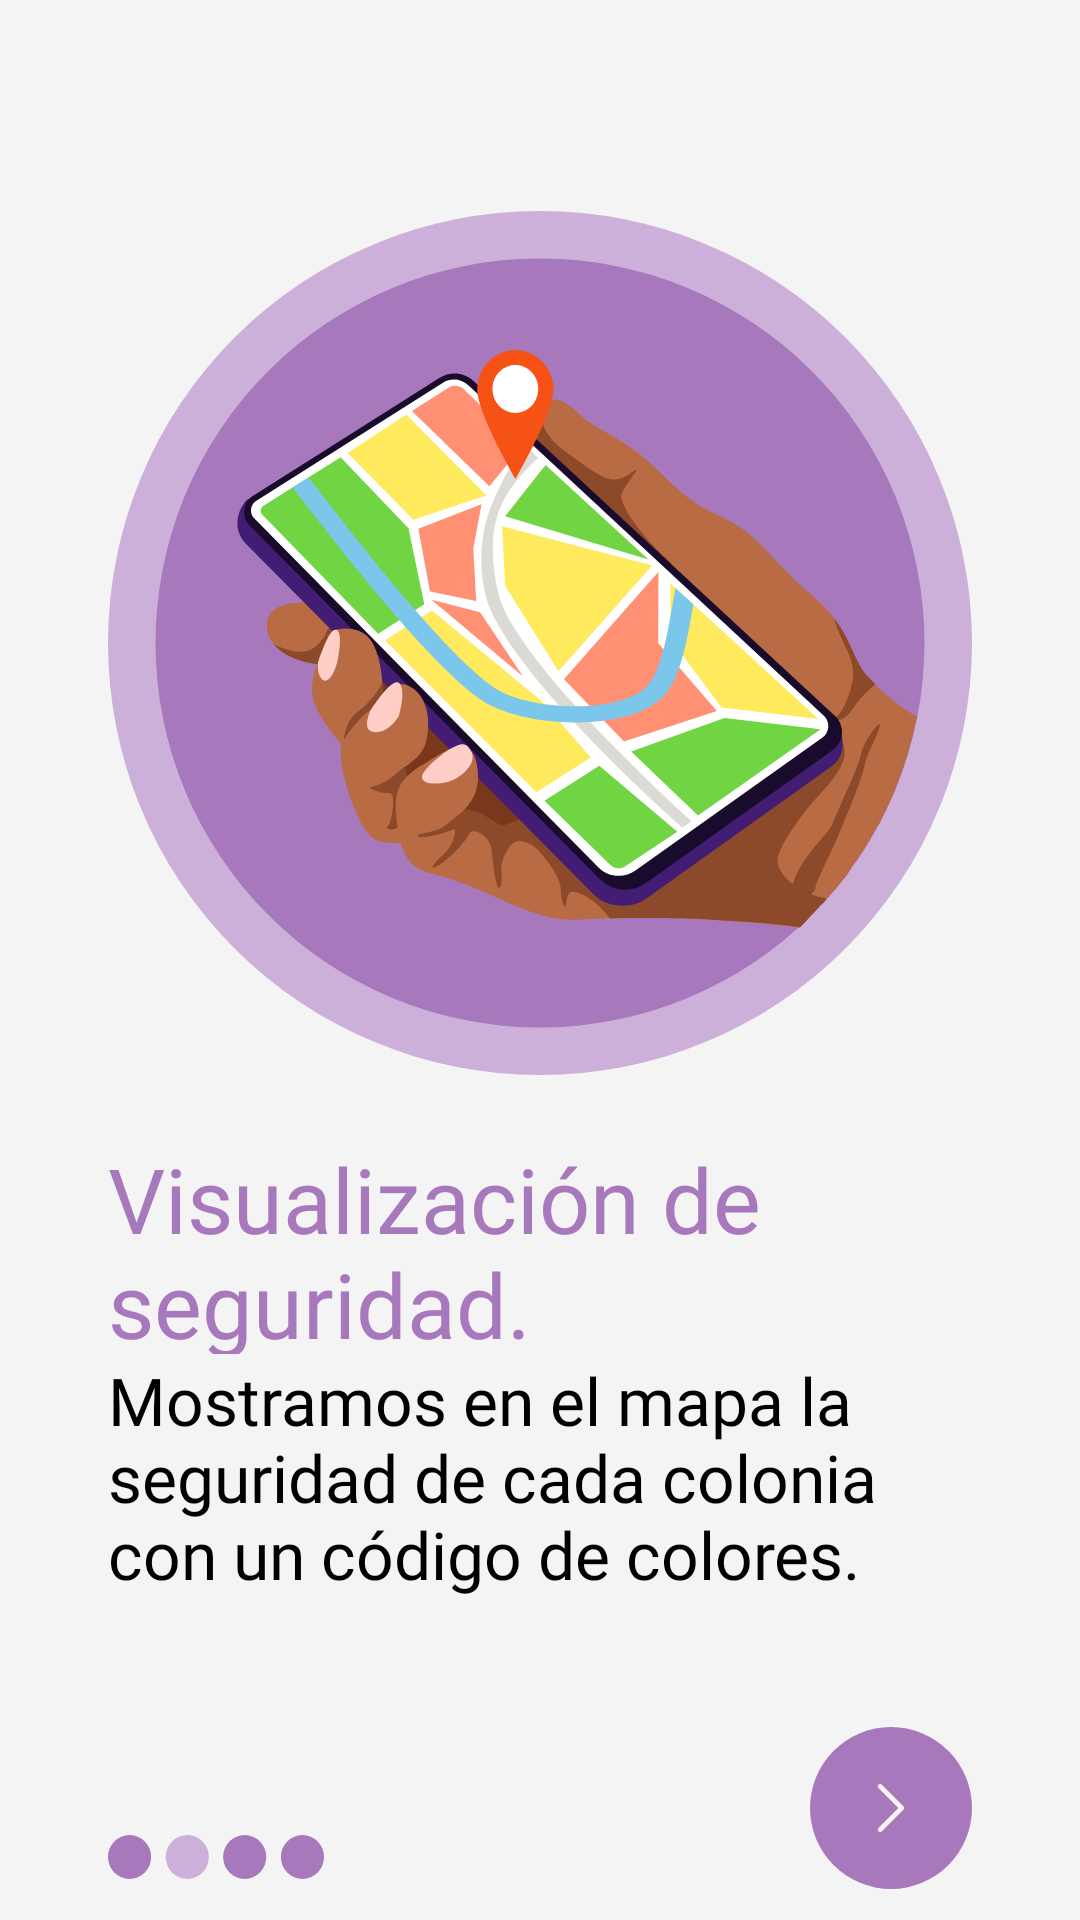

The Android layout XML behind this screen, and the referenced resources:
<!-- AndroidManifest.xml: application theme Theme.LlegaBien -->
<!-- res/layout/fragmento_usuario_guia2.xml -->
<?xml version="1.0" encoding="utf-8"?>
<androidx.constraintlayout.widget.ConstraintLayout xmlns:android="http://schemas.android.com/apk/res/android"
    xmlns:app="http://schemas.android.com/apk/res-auto"
    xmlns:tools="http://schemas.android.com/tools"
    android:layout_width="match_parent"
    android:layout_height="match_parent"
    android:background="@color/blanco"
    android:clickable="true"
    android:focusable="true"
    tools:context=".frontend.usuario.fragmento.FragmentoUsuarioGuia2">

    <androidx.constraintlayout.widget.Guideline
        android:id="@+id/guideline1_textView_usuarioGuia2"
        android:layout_width="wrap_content"
        android:layout_height="wrap_content"
        android:orientation="vertical"
        app:layout_constraintGuide_percent="0.10" />

    <androidx.constraintlayout.widget.Guideline
        android:id="@+id/guideline2_txtView_usuarioGuia2"
        android:layout_width="wrap_content"
        android:layout_height="wrap_content"
        android:orientation="vertical"
        app:layout_constraintGuide_percent="0.90" />

    <androidx.constraintlayout.widget.Guideline
        android:id="@+id/guideline_button_usuarioGuia2"
        android:layout_width="wrap_content"
        android:layout_height="wrap_content"
        android:orientation="vertical"
        app:layout_constraintGuide_percent="0.75" />

    <androidx.constraintlayout.widget.Guideline
        android:id="@+id/guideline_puntos_usuarioGuia2"
        android:layout_width="wrap_content"
        android:layout_height="wrap_content"
        android:orientation="vertical"
        app:layout_constraintGuide_percent="0.30" />

    <View
        android:id="@+id/view_icon_ruta_usuarioGuia2"
        android:layout_width="0dp"
        android:layout_height="0dp"
        android:background="@drawable/bkgd_icon_mapa_guia"
        app:layout_constraintBottom_toBottomOf="parent"
        app:layout_constraintDimensionRatio="1:1"
        app:layout_constraintEnd_toEndOf="@id/guideline2_txtView_usuarioGuia2"
        app:layout_constraintStart_toStartOf="@id/guideline1_textView_usuarioGuia2"
        app:layout_constraintTop_toTopOf="parent"
        app:layout_constraintVertical_bias="0.2" />

    <TextView
        android:id="@+id/textView_titulo_usuarioGuia2"
        android:layout_width="0dp"
        android:layout_height="0dp"
        android:fontFamily="@font/subtitulo"
        android:gravity="center_vertical|start"
        android:text="@string/titulo_mapa_guia"
        android:textColor="@color/morado_oscuro"
        android:textSize="@dimen/text_size_titulo_medium"
        app:layout_constraintBottom_toBottomOf="parent"
        app:layout_constraintDimensionRatio="4:1"
        app:layout_constraintEnd_toEndOf="@id/guideline2_txtView_usuarioGuia2"
        app:layout_constraintStart_toStartOf="@id/guideline1_textView_usuarioGuia2"
        app:layout_constraintTop_toBottomOf="@id/view_icon_ruta_usuarioGuia2"
        app:layout_constraintVertical_bias="0.1" />

    <TextView
        android:id="@+id/textView_frase_usuarioGuia2"
        android:layout_width="0dp"
        android:layout_height="0dp"
        android:background="@android:color/transparent"
        android:fontFamily="@font/parrafo"
        android:gravity="center_vertical|start"
        android:text="@string/frase_mapa_guia"
        android:textColor="@color/negro"
        android:textSize="@dimen/text_size_titulo_small"
        app:layout_constraintBottom_toBottomOf="parent"
        app:layout_constraintDimensionRatio="7:2"
        app:layout_constraintEnd_toEndOf="@id/guideline2_txtView_usuarioGuia2"
        app:layout_constraintStart_toStartOf="@id/guideline1_textView_usuarioGuia2"
        app:layout_constraintTop_toBottomOf="@id/textView_titulo_usuarioGuia2"
        app:layout_constraintVertical_bias="0.0" />

    <androidx.constraintlayout.widget.ConstraintLayout
        android:id="@+id/button_siguiente_usuarioGuia2"
        android:layout_width="0dp"
        android:layout_height="0dp"
        android:background="@drawable/bkgd_circulo"
        android:backgroundTint="@color/morado_oscuro"
        android:fontFamily="@font/parrafo_bold"
        android:clickable="true"
        android:focusable="true"
        app:layout_constraintBottom_toBottomOf="parent"
        app:layout_constraintDimensionRatio="1:1"
        app:layout_constraintEnd_toEndOf="@id/guideline2_txtView_usuarioGuia2"
        app:layout_constraintStart_toStartOf="@id/guideline_button_usuarioGuia2"
        app:layout_constraintTop_toBottomOf="@id/textView_frase_usuarioGuia2"
        app:layout_constraintVertical_bias="0.8" >

        <androidx.constraintlayout.widget.Guideline
            android:id="@+id/guideline1_icon_usuarioGuia2"
            android:layout_width="wrap_content"
            android:layout_height="wrap_content"
            android:orientation="vertical"
            app:layout_constraintGuide_percent="0.35" />

        <androidx.constraintlayout.widget.Guideline
            android:id="@+id/guideline2_icon_usuarioGuia2"
            android:layout_width="wrap_content"
            android:layout_height="wrap_content"
            android:orientation="vertical"
            app:layout_constraintGuide_percent="0.65" />

        <View
            android:id="@+id/icon_siguiente"
            style="@style/BkgdIcon"
            android:background="@drawable/bkgd_icon_siguiente"
            android:backgroundTint="@color/blanco"
            app:layout_constraintBottom_toBottomOf="parent"
            app:layout_constraintEnd_toEndOf="@id/guideline2_icon_usuarioGuia2"
            app:layout_constraintStart_toStartOf="@id/guideline1_icon_usuarioGuia2"
            app:layout_constraintTop_toTopOf="parent" />

    </androidx.constraintlayout.widget.ConstraintLayout>

    <View
        android:id="@+id/view_icon_puntos_usuarioGuia2"
        android:layout_width="0dp"
        android:layout_height="0dp"
        android:background="@drawable/bkgd_icon_puntos_morados"
        app:layout_constraintBottom_toBottomOf="parent"
        app:layout_constraintDimensionRatio="5:1"
        app:layout_constraintEnd_toEndOf="@id/guideline_puntos_usuarioGuia2"
        app:layout_constraintStart_toStartOf="@id/guideline1_textView_usuarioGuia2"
        app:layout_constraintTop_toBottomOf="@id/textView_frase_usuarioGuia2"
        app:layout_constraintVertical_bias="0.85" />


</androidx.constraintlayout.widget.ConstraintLayout>
<!-- resources referenced by this layout -->
<resources>
  <color name="blanco">#F4F4F4</color>
  <color name="morado_oscuro">#A778BB</color>
  <color name="negro">#000000</color>
  <dimen name="text_size_titulo_medium">30sp</dimen>
  <dimen name="text_size_titulo_small">20sp</dimen>
  <!-- drawable bkgd_circulo (drawable) -->
  <?xml version="1.0" encoding="utf-8"?>
  <shape
      xmlns:android="http://schemas.android.com/apk/res/android"
      android:shape="oval">
  
      <solid
          android:color="@color/azul_claro"/>
  
      <size
          android:width="120dp"
          android:height="120dp"/>
  </shape>
  <!-- drawable bkgd_icon_mapa_guia: vector/xml drawable (drawable, 17467 chars, omitted) -->
  <!-- drawable bkgd_icon_puntos_morados (drawable) -->
  <vector xmlns:android="http://schemas.android.com/apk/res/android"
      android:width="200.429dp"
      android:height="40dp"
      android:viewportWidth="200.429"
      android:viewportHeight="40">
    <path
        android:pathData="M20,20m-20,0a20,20 0,1 1,40 0a20,20 0,1 1,-40 0"
        android:fillColor="#A778BB"/>
    <path
        android:pathData="M73.584,20m-20,0a20,20 0,1 1,40 0a20,20 0,1 1,-40 0"
        android:fillColor="#CDB0D9"/>
    <path
        android:pathData="M126.845,20m-20,0a20,20 0,1 1,40 0a20,20 0,1 1,-40 0"
        android:fillColor="#A778BB"/>
    <path
        android:pathData="M180.429,20m-20,0a20,20 0,1 1,40 0a20,20 0,1 1,-40 0"
        android:fillColor="#A778BB"/>
  </vector>
  <!-- drawable bkgd_icon_siguiente (drawable) -->
  <vector android:height="30dp" android:viewportHeight="240.823"
      android:viewportWidth="240.823" android:width="30dp" xmlns:android="http://schemas.android.com/apk/res/android">
      <path android:fillColor="#FF000000" android:pathData="M183.189,111.816L74.892,3.555c-4.752,-4.74 -12.451,-4.74 -17.215,0c-4.752,4.74 -4.752,12.439 0,17.179l99.707,99.671l-99.695,99.671c-4.752,4.74 -4.752,12.439 0,17.191c4.752,4.74 12.463,4.74 17.215,0l108.297,-108.261C187.881,124.315 187.881,116.495 183.189,111.816z"/>
  </vector>
  <string name="frase_mapa_guia">Mostramos en el mapa la seguridad de cada colonia con un código de colores.</string>
  <string name="titulo_mapa_guia">Visualización de seguridad.</string>
  <style name="BkgdIcon">
          <item name="android:background">@drawable/bkgd_button_regresar_2</item>
          <item name="android:layout_height">0dp</item>
          <item name="android:layout_width">0dp</item>
          <item name="layout_constraintDimensionRatio">1:1</item>
      </style>
  <style name="Theme.LlegaBien" parent="Theme.AppCompat.DayNight.NoActionBar">
          <item name="android:statusBarColor">@color/morado_oscuro</item>
          <item name="android:navigationBarColor">@color/morado_oscuro</item>
          <item name="android:forceDarkAllowed" tools:targetApi="q">false</item>
      </style>
  <color name="azul_claro">#C1D0EB</color>
  <!-- drawable bkgd_button_regresar_2 (drawable) -->
  <vector xmlns:android="http://schemas.android.com/apk/res/android"
      android:width="51.221dp"
      android:height="60dp"
      android:viewportWidth="51.221"
      android:viewportHeight="60">
    <path
        android:pathData="M18.0137,28.2927C17.6231,28.6832 17.6231,29.3164 18.0137,29.7069L24.3776,36.0709C24.7681,36.4614 25.4013,36.4614 25.7918,36.0709C26.1824,35.6803 26.1824,35.0472 25.7918,34.6567L20.135,28.9998L25.7918,23.3429C26.1824,22.9524 26.1824,22.3193 25.7918,21.9287C25.4013,21.5382 24.7681,21.5382 24.3776,21.9287L18.0137,28.2927ZM33.7208,27.9998L18.7208,27.9998L18.7208,29.9998L33.7208,29.9998L33.7208,27.9998Z"
        android:fillColor="#000000"/>
    <path
        android:fillColor="#FF000000"
        android:strokeWidth="1"
        android:pathData="M51.2208,59.9998L51.2208,-0.0002"
        android:strokeColor="#000000"/>
  </vector>
</resources>
